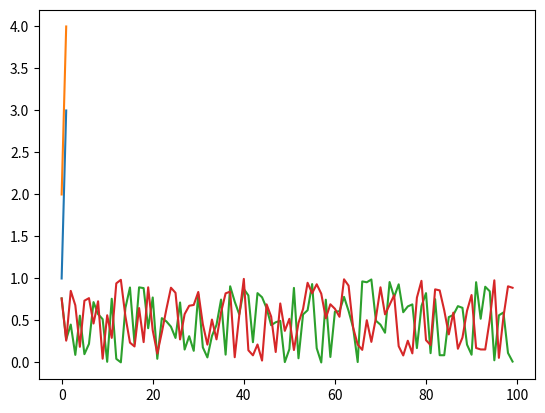

This chart was generated by the following Python code:
# -*- coding: utf-8 -*-
"""
Created on Fri Mar  1 15:09:48 2019

@author: Usuario
"""

import numpy as np
import matplotlib.pyplot as plt

M = np.array([[1,2],[3,4]])

L = [[1,2],[3,4]]
L[0]

M[0][0]
M[0,0]

M2 = np.matrix([[1,2],[3,4]])

M2

A = np.array(M2)
A.T # Transposta

plt.plot(A)

R = np.random.rand(100,2)
plt.plot(R)